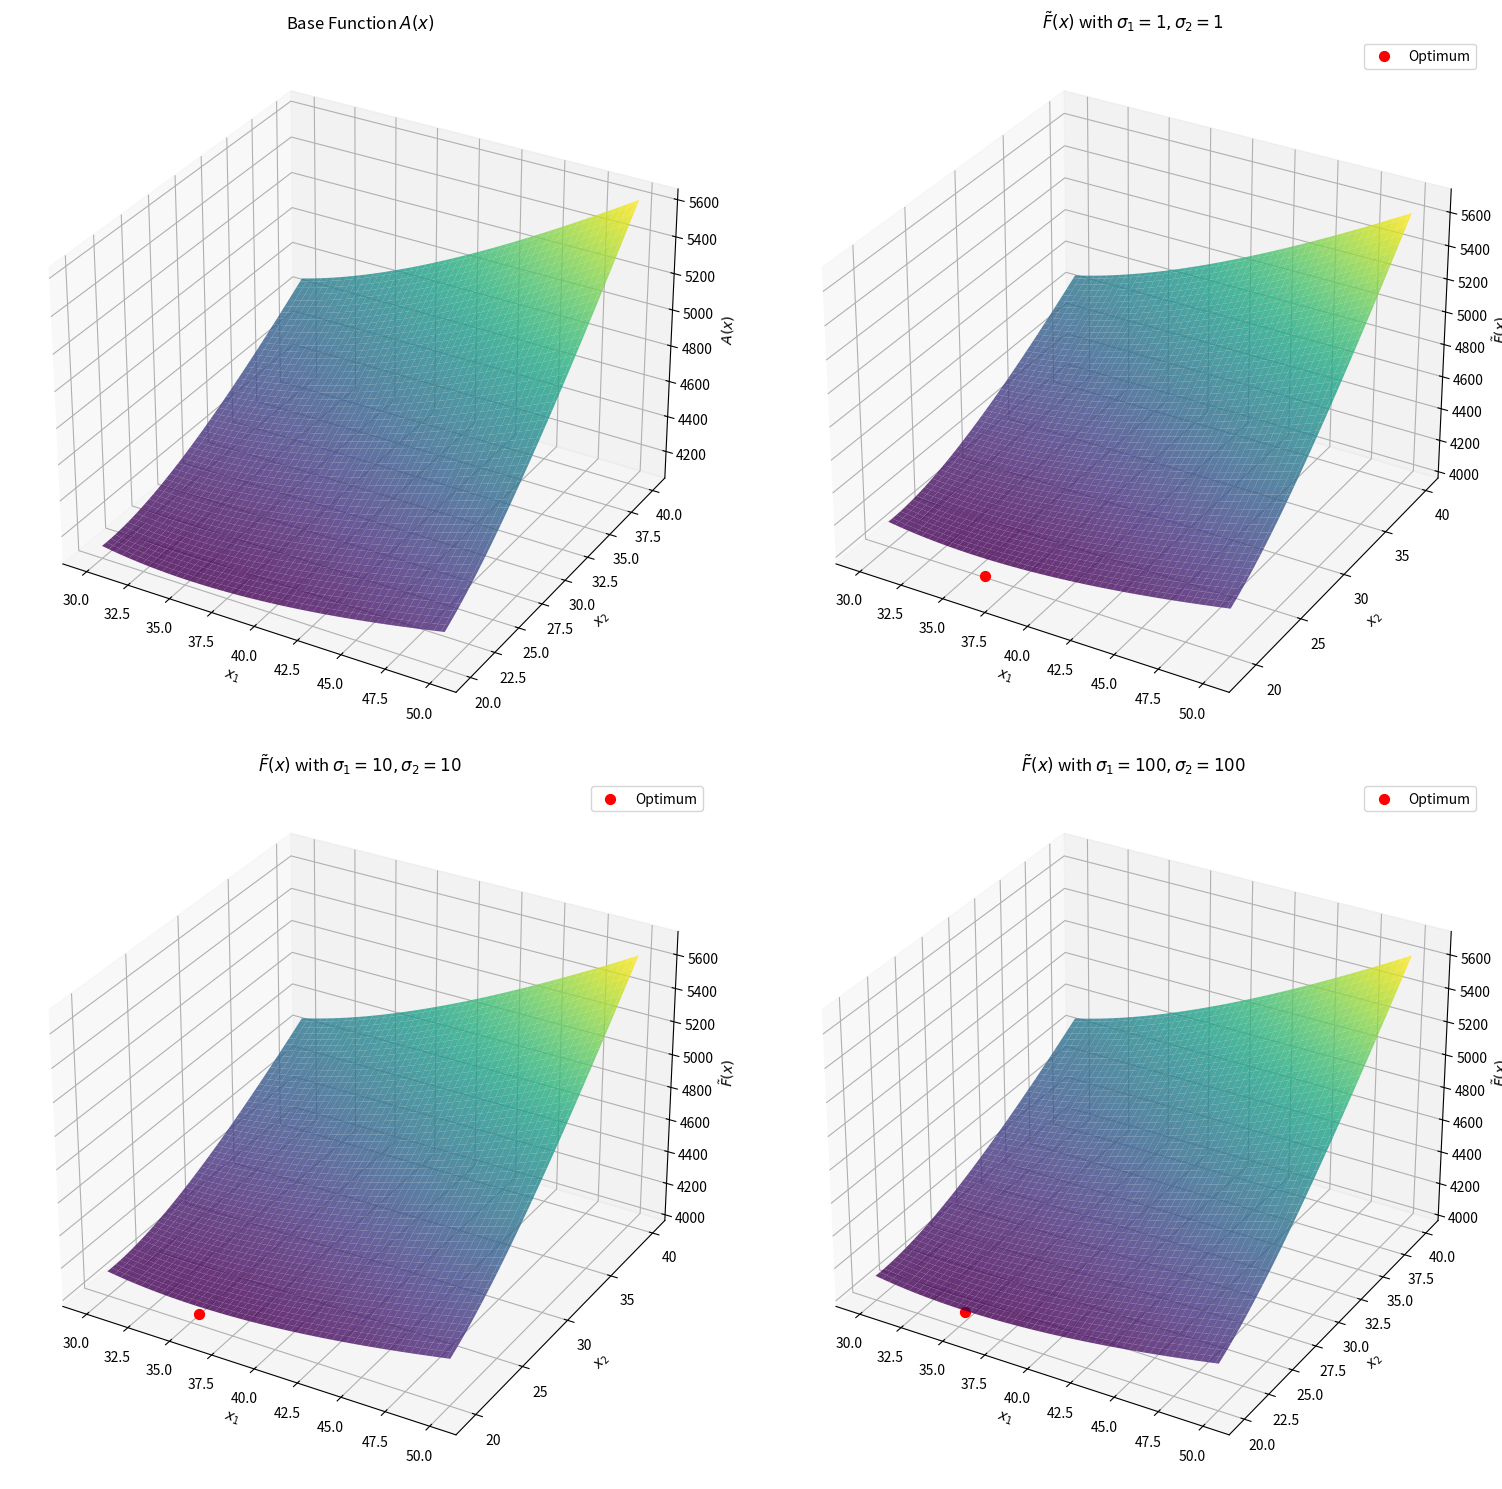

Here is the Python script that generated this plot:
import numpy as np
from scipy.optimize import minimize
import matplotlib.pyplot as plt

'''
c) Transform the constrained optimization problem of task b) into an 
unconstrained  optimization  problem  by  using  quadratic  penalty  functions!  
Solve the reformulated problem with weighting factors of σ = 1, 10, and 100, 
and plot the curves of the reformulated objective functions. How do you explain 
the differences? 
'''

def A(x): #Area function as described in the pdf solution for letter b
    x1, x2 = x
    if x1 == 0 or x2 == 0:
        return np.inf
    return 2 * x1 * x2 + 25000 * ((2 * x2 + x1) / (x2 * x1))

def f(x, sigma1, sigma2): #Objective function with penalties as described in the pdf solution for letter c
    x1, x2 = x
    a = A(x)
    penalty1 = (sigma1 / 2) * (max(30 - x1, 0))**2
    penalty2 = (sigma2 / 2) * (max(20 - x2, 0))**2
    return a + penalty1 + penalty2

if __name__ == '__main__':

    x0 = [1, 1]

    sigmas = [(1, 1), (10, 10), (100, 100)]

    for sigma1, sigma2 in sigmas:
        result = minimize(f, x0, args=(sigma1, sigma2), method='L-BFGS-B')
        print(f"Sigma1: {sigma1}, Sigma2: {sigma2}")
        print(f"Optimal x: {result.x}")
        print(f"Minimum value: {result.fun}")
        print("-" * 40)


    ## Chatgpt was used for ploting with the following prompt:
    # Given functions A and f and 3 pais of sigma values, plot
    # the four curves in a single plot


    x1_vals = np.linspace(30, 50, 100)
    x2_vals = np.linspace(20, 40, 100)
    X1, X2 = np.meshgrid(x1_vals, x2_vals)

    # Prepare figure
    fig = plt.figure(figsize=(16, 15))
    ax_base = fig.add_subplot(2, 2, 1, projection='3d')

    # --- Plot A(x) ---
    Z_base = np.zeros_like(X1)
    for i in range(X1.shape[0]):
        for j in range(X1.shape[1]):
            Z_base[i, j] = A([X1[i, j], X2[i, j]])

    ax_base.plot_surface(X1, X2, Z_base, cmap='viridis', alpha=0.8)
    ax_base.set_title('Base Function $A(x)$')
    ax_base.set_xlabel('$x_1$')
    ax_base.set_ylabel('$x_2$')
    ax_base.set_zlabel('$A(x)$')

    # --- Penalized Objective Functions ---
    sigmas = [(1, 1), (10, 10), (100, 100)]

    for idx, (sigma1, sigma2) in enumerate(sigmas, start=2):
        ax = fig.add_subplot(2, 2, idx, projection='3d')

        Z_pen = np.zeros_like(X1)
        for i in range(X1.shape[0]):
            for j in range(X1.shape[1]):
                Z_pen[i, j] = f([X1[i, j], X2[i, j]], sigma1, sigma2)

        result = minimize(f, [10, 10], args=(sigma1, sigma2), method='L-BFGS-B')
        opt_x = result.x
        opt_val = result.fun

        ax.plot_surface(X1, X2, Z_pen, cmap='viridis', alpha=0.8)
        ax.scatter(opt_x[0], opt_x[1], opt_val, color='r', s=50, label='Optimum')
        ax.set_title(f'$\\tilde{{F}}(x)$ with $\\sigma_1={sigma1}, \\sigma_2={sigma2}$')
        ax.set_xlabel('$x_1$')
        ax.set_ylabel('$x_2$')
        ax.set_zlabel('$\\tilde{F}(x)$')
        ax.legend()

    plt.tight_layout()
    plt.show()

